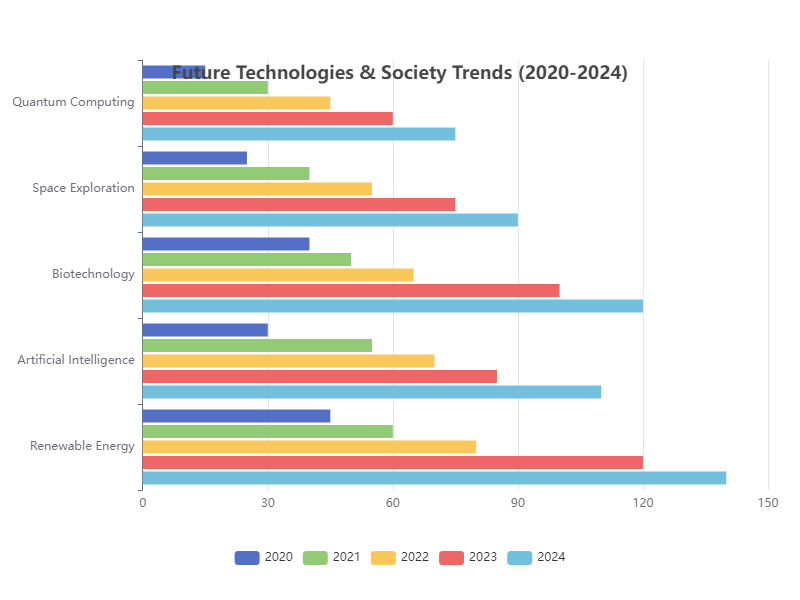

The table this chart was drawn from, first rows:
Category, 2020, 2021, 2022, 2023, 2024
Renewable Energy, 45, 60, 80, 120, 140
Artificial Intelligence, 30, 55, 70, 85, 110
Biotechnology, 40, 50, 65, 100, 120
Space Exploration, 25, 40, 55, 75, 90
Quantum Computing, 15, 30, 45, 60, 75
